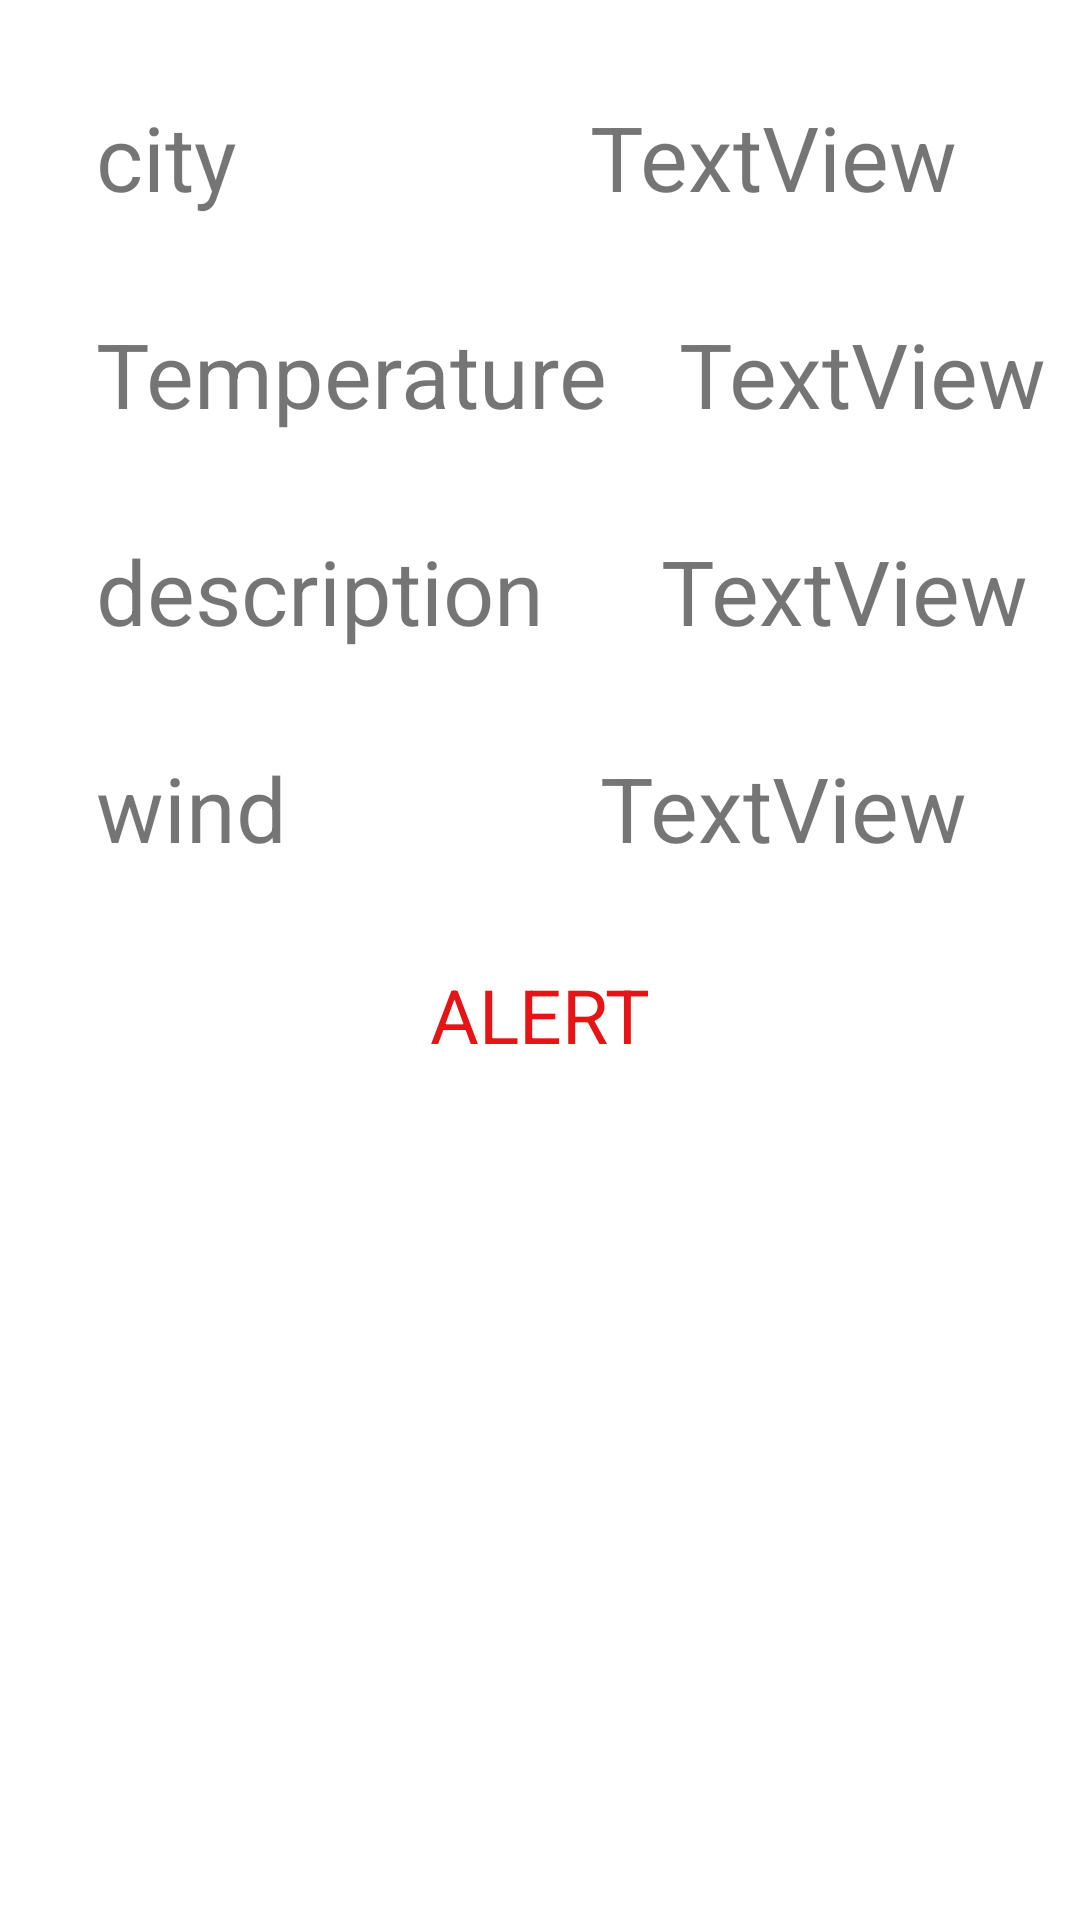

Produce the Android XML layout that renders to this screen, including the resource entries it uses.
<!-- AndroidManifest.xml: application theme Theme.Campify -->
<!-- res/layout/fragment_home.xml -->
<?xml version="1.0" encoding="utf-8"?>
<androidx.constraintlayout.widget.ConstraintLayout xmlns:android="http://schemas.android.com/apk/res/android"
    xmlns:app="http://schemas.android.com/apk/res-auto"
    xmlns:tools="http://schemas.android.com/tools"
    android:layout_width="match_parent"
    android:layout_height="match_parent"
    tools:context=".ui.home.HomeFragment">


    <ListView
        android:id="@+id/list"
        android:layout_width="match_parent"
        android:layout_height="0dp"
        android:layout_marginTop="32dp"
        app:layout_constraintBottom_toBottomOf="parent"
        app:layout_constraintEnd_toEndOf="parent"
        app:layout_constraintHorizontal_bias="0.0"
        app:layout_constraintStart_toStartOf="parent"
        app:layout_constraintTop_toBottomOf="@+id/textView28"
        app:layout_constraintVertical_bias="1.0" />

    <TextView
        android:id="@+id/textView9"
        android:layout_width="wrap_content"
        android:layout_height="wrap_content"
        android:layout_marginStart="32dp"
        android:layout_marginTop="32dp"
        android:text="city"
        android:textSize="30dp"
        app:layout_constraintStart_toStartOf="parent"
        app:layout_constraintTop_toTopOf="parent" />

    <TextView
        android:id="@+id/textView16"
        android:layout_width="wrap_content"
        android:layout_height="wrap_content"
        android:layout_marginTop="32dp"
        android:text="Temperature"
        android:textSize="30dp"
        app:layout_constraintStart_toStartOf="@+id/textView9"
        app:layout_constraintTop_toBottomOf="@+id/textView9" />

    <TextView
        android:id="@+id/textView17"
        android:layout_width="wrap_content"
        android:layout_height="wrap_content"
        android:layout_marginTop="32dp"
        android:text="description"
        android:textSize="30dp"
        app:layout_constraintStart_toStartOf="@+id/textView16"
        app:layout_constraintTop_toBottomOf="@+id/textView16" />

    <TextView
        android:id="@+id/textView20"
        android:layout_width="wrap_content"
        android:layout_height="wrap_content"
        android:layout_marginTop="32dp"
        android:text="wind"
        android:textSize="30dp"
        app:layout_constraintStart_toStartOf="@+id/textView17"
        app:layout_constraintTop_toBottomOf="@+id/textView17" />

    <TextView
        android:id="@+id/textView24"
        android:layout_width="wrap_content"
        android:layout_height="wrap_content"
        android:layout_marginTop="32dp"
        android:text="TextView"
        android:textSize="30dp"
        app:layout_constraintEnd_toEndOf="parent"
        app:layout_constraintHorizontal_bias="0.742"
        app:layout_constraintStart_toEndOf="@+id/textView9"
        app:layout_constraintTop_toTopOf="parent" />

    <TextView
        android:id="@+id/textView25"
        android:layout_width="wrap_content"
        android:layout_height="wrap_content"
        android:layout_marginTop="32dp"
        android:text="TextView"
        android:textSize="30dp"
        app:layout_constraintEnd_toEndOf="parent"
        app:layout_constraintHorizontal_bias="0.68"
        app:layout_constraintStart_toEndOf="@+id/textView16"
        app:layout_constraintTop_toBottomOf="@+id/textView24" />

    <TextView
        android:id="@+id/textView26"
        android:layout_width="wrap_content"
        android:layout_height="wrap_content"
        android:layout_marginTop="32dp"
        android:text="TextView"
        android:textSize="30dp"
        app:layout_constraintEnd_toEndOf="parent"
        app:layout_constraintHorizontal_bias="0.693"
        app:layout_constraintStart_toEndOf="@+id/textView17"
        app:layout_constraintTop_toBottomOf="@+id/textView25" />

    <TextView
        android:id="@+id/textView27"
        android:layout_width="wrap_content"
        android:layout_height="wrap_content"
        android:layout_marginTop="32dp"
        android:text="TextView"
        android:textSize="30dp"
        app:layout_constraintEnd_toEndOf="parent"
        app:layout_constraintHorizontal_bias="0.735"
        app:layout_constraintStart_toEndOf="@+id/textView20"
        app:layout_constraintTop_toBottomOf="@+id/textView26" />

    <TextView
        android:id="@+id/textView28"
        android:layout_width="wrap_content"
        android:layout_height="wrap_content"
        android:layout_marginTop="32dp"
        android:text="ALERT"
        android:textSize="25dp"
        android:textColor="@color/red"
        app:layout_constraintEnd_toEndOf="parent"
        app:layout_constraintStart_toStartOf="parent"
        app:layout_constraintTop_toBottomOf="@+id/textView20" />
</androidx.constraintlayout.widget.ConstraintLayout>
<!-- resources referenced by this layout -->
<resources>
  <color name="red">#E61414</color>
  <style name="Theme.Campify" parent="Theme.MaterialComponents.DayNight.DarkActionBar">
          
          <item name="colorPrimary">@color/purple_500</item>
          <item name="colorPrimaryVariant">@color/purple_700</item>
          <item name="colorOnPrimary">@color/white</item>
          
          <item name="colorSecondary">@color/teal_200</item>
          <item name="colorSecondaryVariant">@color/teal_700</item>
          <item name="colorOnSecondary">@color/black</item>
          
          <item name="android:statusBarColor">?attr/colorPrimaryVariant</item>
          
      </style>
  <color name="purple_500">#FF6200EE</color>
  <color name="purple_700">#FF3700B3</color>
  <color name="white">#FFFFFFFF</color>
  <color name="teal_200">#FF03DAC5</color>
  <color name="teal_700">#FF018786</color>
  <color name="black">#FF000000</color>
</resources>
